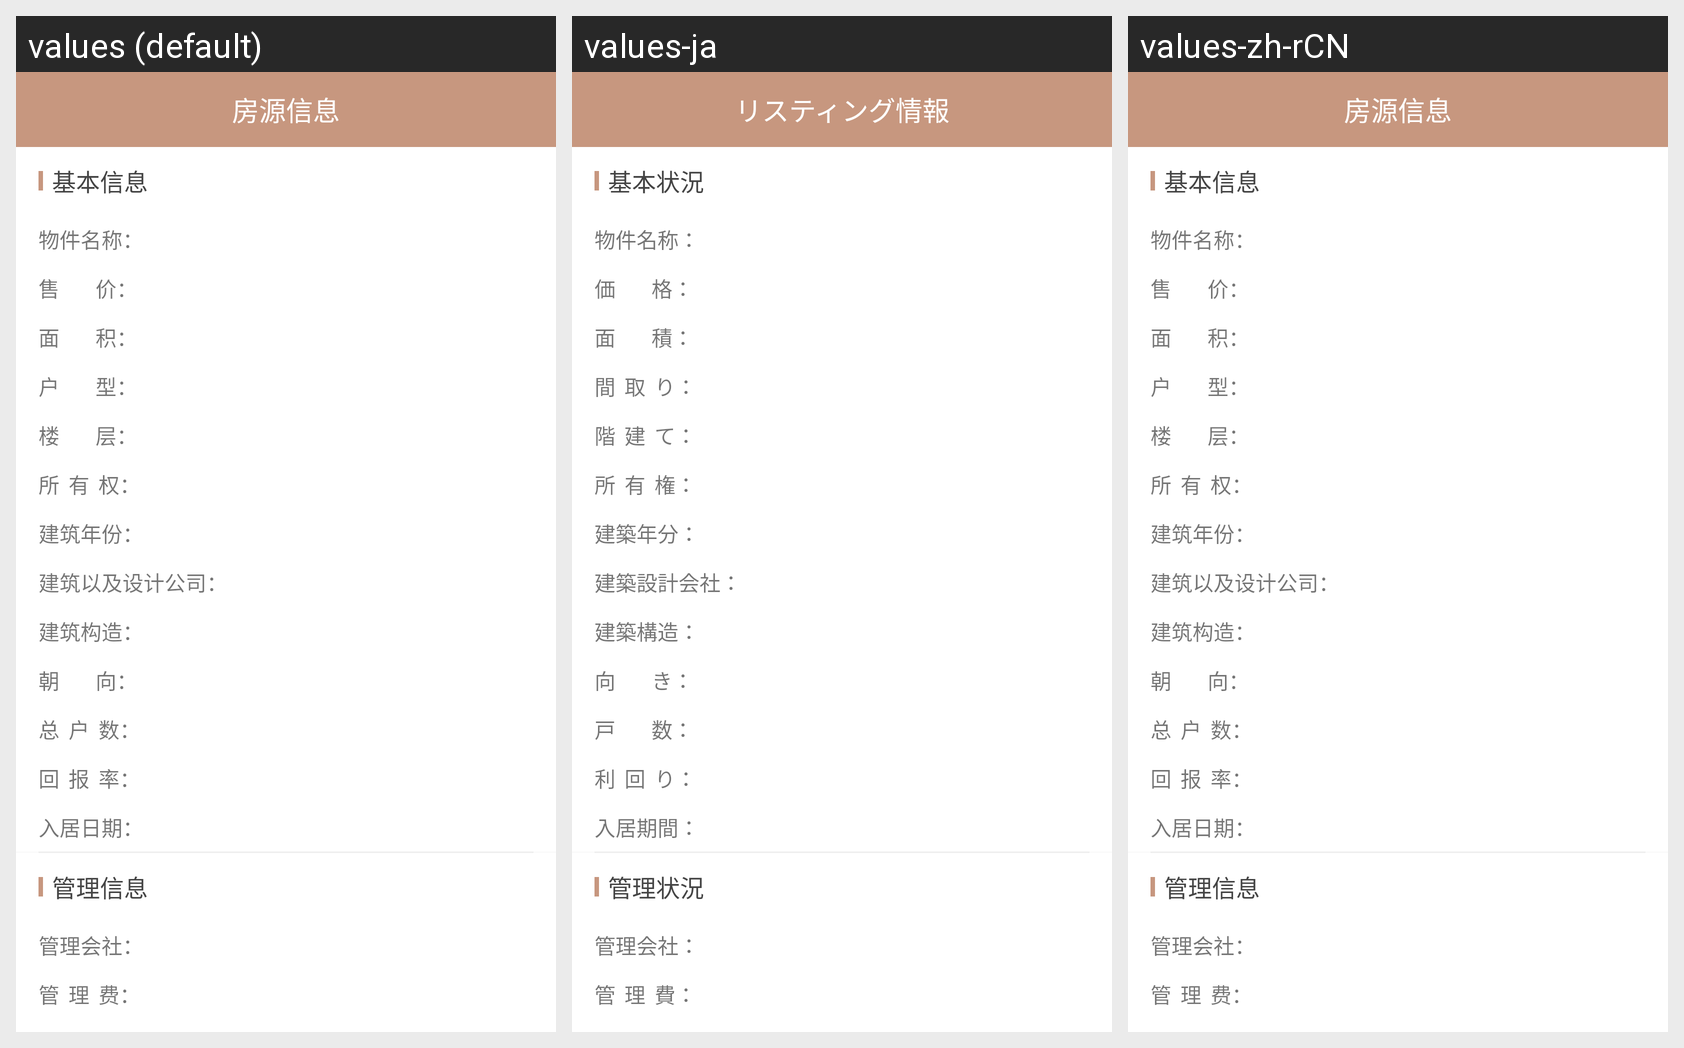

The same Android screen rendered under several of its app's locales, left to right. List the strings drawn on it with the default value and each locale's translation.
Android screen res/layout/activity_new_house_more.xml rendered under 3 locales, left to right: values (default), values-ja, values-zh-rCN. Device: Nexus 5 (rendered at 1080×1920; each locale shown at half size, 540×960, under a caption strip naming it); theme AppTheme.
Strings drawn on this screen, with the default value and each locale's value (text and hints the layout hard-codes, and strings that could not be matched under every locale, appear in the picture but are not listed):

see_more_fy
  values: 房源信息
  values-ja: リスティング情報
  values-zh-rCN: 房源信息

string_jibenxinxi
  values: 基本信息
  values-ja: 基本状況
  values-zh-rCN: 基本信息

string_wujianmingcheng
  values: 物件名称：
  values-ja: 物件名称：
  values-zh-rCN: 物件名称：

string_shoujia
  values: 售        价：
  values-ja: 価        格：
  values-zh-rCN: 售        价：

string_mianji
  values: 面        积：
  values-ja: 面        積：
  values-zh-rCN: 面        积：

string_huxing
  values: 户        型：
  values-ja: 間  取  り：
  values-zh-rCN: 户        型：

string_louceng
  values: 楼        层：
  values-ja: 階  建  て：
  values-zh-rCN: 楼        层：

string_suoyouquan
  values: 所  有  权：
  values-ja: 所  有  権：
  values-zh-rCN: 所  有  权：

string_jianzhunianfen
  values: 建筑年份：
  values-ja: 建築年分：
  values-zh-rCN: 建筑年份：

string_jianzhujishejigongsi
  values: 建筑以及设计公司：
  values-ja: 建築設計会社：
  values-zh-rCN: 建筑以及设计公司：

string_jianzhugouzao
  values: 建筑构造：
  values-ja: 建築構造：
  values-zh-rCN: 建筑构造：

string_chaoxiang
  values: 朝        向：
  values-ja: 向        き：
  values-zh-rCN: 朝        向：

string_zonghushu
  values: 总  户  数：
  values-ja: 戸        数：
  values-zh-rCN: 总  户  数：

string_huibaolv
  values: 回  报  率：
  values-ja: 利  回  り：
  values-zh-rCN: 回  报  率：

string_rujuriqi
  values: 入居日期：
  values-ja: 入居期間：
  values-zh-rCN: 入居日期：

string_guanlixinxi
  values: 管理信息
  values-ja: 管理状況
  values-zh-rCN: 管理信息

string_guanlihuishe
  values: 管理会社：
  values-ja: 管理会社：
  values-zh-rCN: 管理会社：

string_guanlifei
  values: 管  理  费：
  values-ja: 管  理  費：
  values-zh-rCN: 管  理  费：
